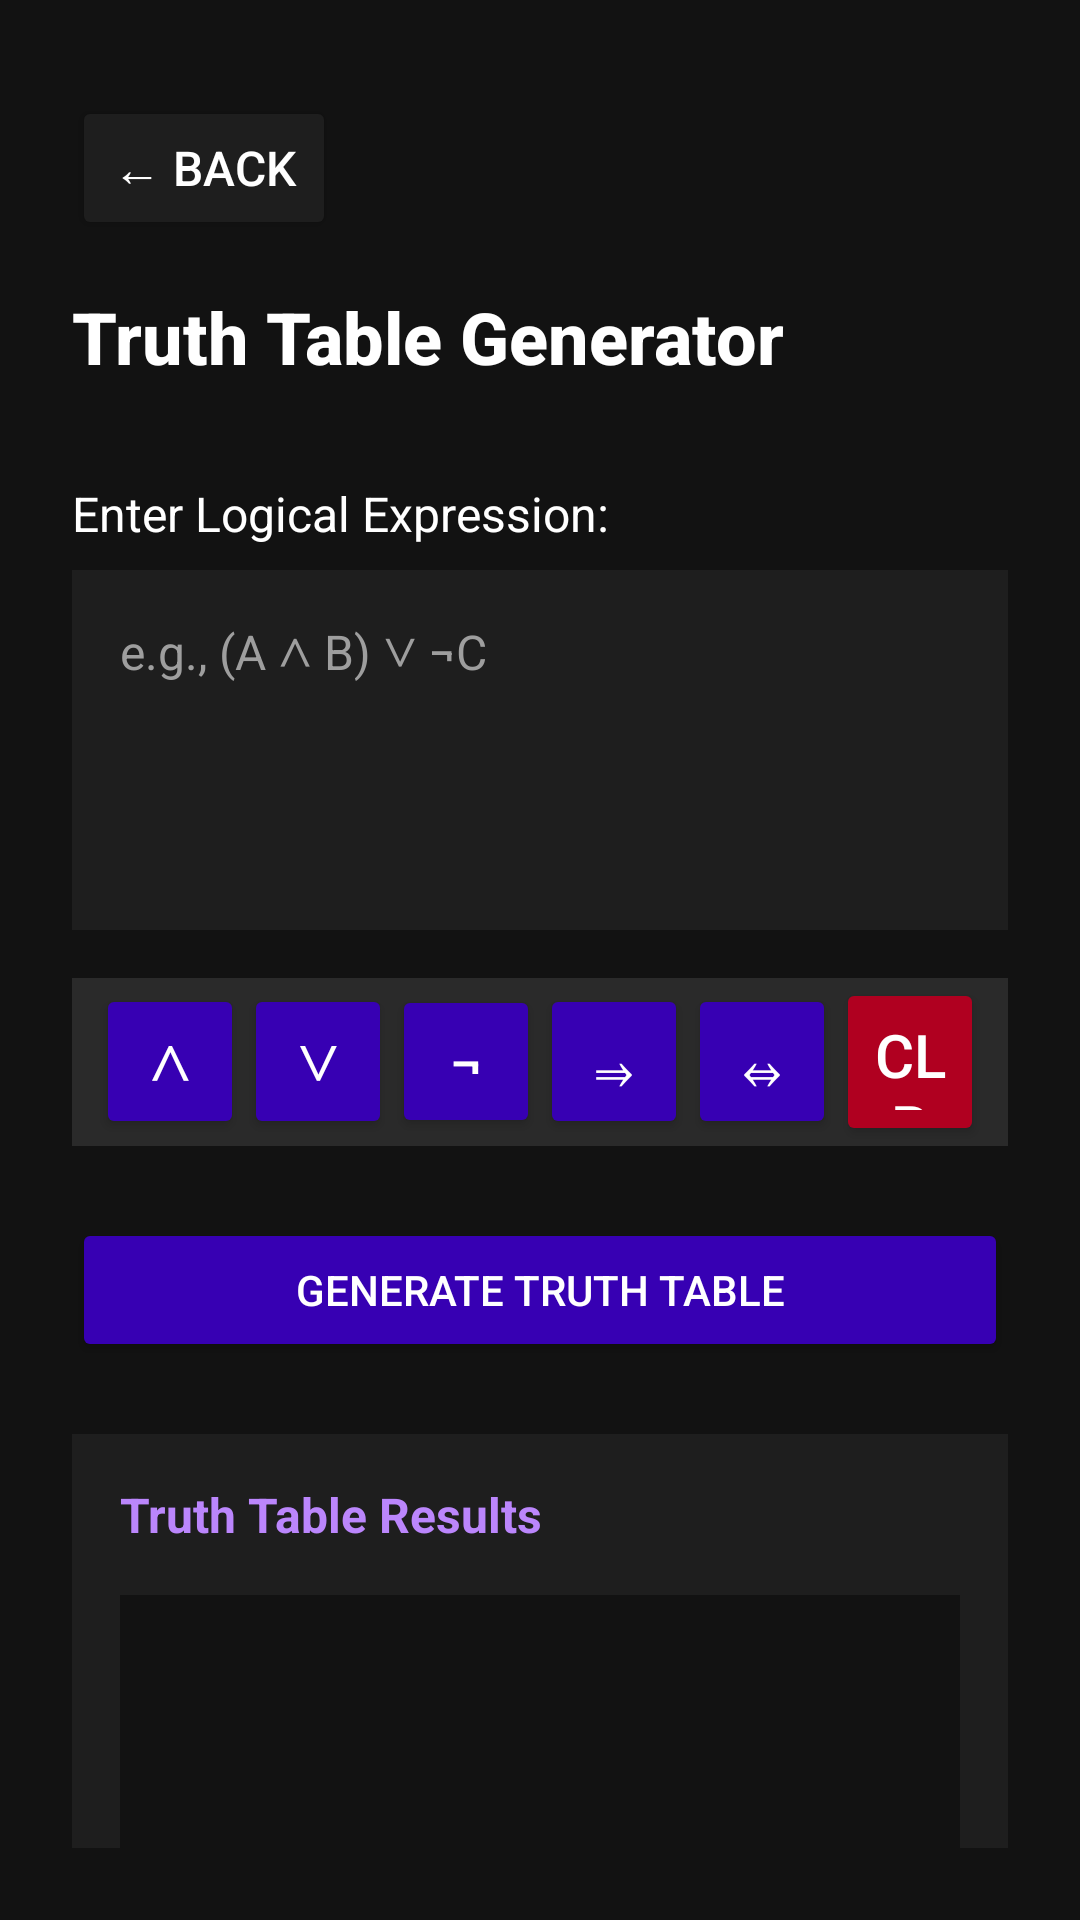

Produce the Android XML layout that renders to this screen, including the resource entries it uses.
<!-- AndroidManifest.xml: application theme Theme.Numeralis -->
<!-- res/layout/activity_truth_table.xml -->
<?xml version="1.0" encoding="utf-8"?>
<androidx.constraintlayout.widget.ConstraintLayout
    xmlns:android="http://schemas.android.com/apk/res/android"
    xmlns:app="http://schemas.android.com/apk/res-auto"
    xmlns:tools="http://schemas.android.com/tools"
    android:id="@+id/main"
    android:layout_width="match_parent"
    android:layout_height="match_parent"
    android:padding="24dp"
    android:background="#121212"
    tools:context=".activities.logic.TruthTableActivity">

    <Button
        android:id="@+id/backButton"
        android:layout_width="wrap_content"
        android:layout_height="wrap_content"
        android:text="← Back"
        android:textColor="#FFFFFF"
        android:backgroundTint="#1E1E1E"
        android:padding="12dp"
        android:textSize="16sp"
        app:layout_constraintTop_toTopOf="parent"
        app:layout_constraintStart_toStartOf="parent"
        android:layout_marginTop="8dp"/>

    <TextView
        android:id="@+id/title"
        android:layout_width="wrap_content"
        android:layout_height="wrap_content"
        android:text="Truth Table Generator"
        android:textColor="#FFFFFF"
        android:textSize="24sp"
        android:textStyle="bold"
        android:fontFamily="sans-serif-medium"
        app:layout_constraintTop_toBottomOf="@id/backButton"
        app:layout_constraintStart_toStartOf="parent"
        android:layout_marginTop="16dp"/>

    <TextView
        android:id="@+id/expressionLabel"
        android:layout_width="wrap_content"
        android:layout_height="wrap_content"
        android:text="Enter Logical Expression:"
        android:textColor="#FFFFFF"
        android:textSize="16sp"
        app:layout_constraintTop_toBottomOf="@id/title"
        app:layout_constraintStart_toStartOf="parent"
        android:layout_marginTop="32dp"/>

    <EditText
        android:id="@+id/expressionInput"
        android:layout_width="0dp"
        android:layout_height="120dp"
        android:hint="e.g., (A ∧ B) ∨ ¬C"
        android:textColor="#FFFFFF"
        android:textSize="16sp"
        android:minHeight="120dp"
        android:gravity="top|start"
        android:padding="16dp"
        android:background="#1E1E1E"
        android:textColorHint="#9E9E9E"
        app:layout_constraintTop_toBottomOf="@id/expressionLabel"
        app:layout_constraintStart_toStartOf="parent"
        app:layout_constraintEnd_toEndOf="parent"
        android:layout_marginTop="8dp"/>

    <LinearLayout
        android:id="@+id/logicKeyboard"
        android:layout_width="0dp"
        android:layout_height="56dp"
        android:orientation="horizontal"
        android:gravity="center"
        android:background="#2A2A2A"
        android:paddingHorizontal="8dp"
        app:layout_constraintTop_toBottomOf="@id/expressionInput"
        app:layout_constraintStart_toStartOf="parent"
        app:layout_constraintEnd_toEndOf="parent"
        android:layout_marginTop="16dp">

        <Button
            android:id="@+id/btnAnd"
            style="@style/LogicButton"
            android:text="∧"
            android:layout_weight="1"/>

        <Button
            android:id="@+id/btnOr"
            style="@style/LogicButton"
            android:text="∨"
            android:layout_weight="1"/>

        <Button
            android:id="@+id/btnNot"
            style="@style/LogicButton"
            android:text="¬"
            android:layout_weight="1"/>

        <Button
            android:id="@+id/btnImplies"
            style="@style/LogicButton"
            android:text="⇒"
            android:layout_weight="1"/>

        <Button
            android:id="@+id/btnIff"
            style="@style/LogicButton"
            android:text="⇔"
            android:layout_weight="1"/>

        <Button
            android:id="@+id/btnClr"
            style="@style/LogicButton"
            android:text="CLR"
            android:backgroundTint="#B00020"
            android:layout_weight="1"/>
    </LinearLayout>

    <Button
        android:id="@+id/generateButton"
        android:layout_width="0dp"
        android:layout_height="wrap_content"
        android:text="GENERATE TRUTH TABLE"
        android:textColor="#FFFFFF"
        android:backgroundTint="#3700B3"
        android:paddingVertical="12dp"
        android:textAllCaps="true"
        android:textSize="14sp"
        app:layout_constraintTop_toBottomOf="@id/logicKeyboard"
        app:layout_constraintStart_toStartOf="parent"
        app:layout_constraintEnd_toEndOf="parent"
        android:layout_marginTop="24dp"/>

    <LinearLayout
        android:id="@+id/tableContainer"
        android:layout_width="0dp"
        android:layout_height="wrap_content"
        android:orientation="vertical"
        android:background="#1E1E1E"
        android:padding="16dp"
        app:layout_constraintTop_toBottomOf="@id/generateButton"
        app:layout_constraintStart_toStartOf="parent"
        app:layout_constraintEnd_toEndOf="parent"
        android:layout_marginTop="24dp">

        <TextView
            android:id="@+id/tableHeader"
            android:layout_width="match_parent"
            android:layout_height="wrap_content"
            android:text="Truth Table Results"
            android:textColor="#BB86FC"
            android:textSize="16sp"
            android:textStyle="bold"
            android:layout_marginBottom="16dp"/>

        <ScrollView
            android:layout_width="match_parent"
            android:layout_height="300dp"
            android:background="#121212"
            android:padding="8dp">

            <LinearLayout
                android:id="@+id/truthTableContent"
                android:layout_width="match_parent"
                android:layout_height="wrap_content"
                android:orientation="vertical"/>

        </ScrollView>

        <TextView
            android:id="@+id/variablesCount"
            android:layout_width="match_parent"
            android:layout_height="wrap_content"
            android:textColor="#9E9E9E"
            android:textSize="12sp"
            android:layout_marginTop="8dp"
            android:text="Variables detected: 0"/>
    </LinearLayout>

    <TextView
        android:id="@+id/errorMessage"
        android:layout_width="0dp"
        android:layout_height="wrap_content"
        android:textColor="#CF6679"
        android:textSize="14sp"
        android:visibility="gone"
        app:layout_constraintTop_toBottomOf="@id/expressionInput"
        app:layout_constraintStart_toStartOf="parent"
        app:layout_constraintEnd_toEndOf="parent"
        android:layout_marginTop="8dp"/>

</androidx.constraintlayout.widget.ConstraintLayout>
<!-- resources referenced by this layout -->
<resources>
  <style name="LogicButton">
          <item name="android:layout_width">0dp</item>
          <item name="android:layout_height">wrap_content</item>
          <item name="android:layout_weight">1</item>
          <item name="android:textColor">#FFFFFF</item>
          <item name="android:backgroundTint">#3700B3</item>
          <item name="android:padding">12dp</item>
          <item name="android:textSize">20sp</item>
      </style>
  <style name="Theme.Numeralis" parent="Base.Theme.Numeralis" />
  <style name="Base.Theme.Numeralis" parent="Theme.Material3.DayNight.NoActionBar">
          
          
      </style>
</resources>
